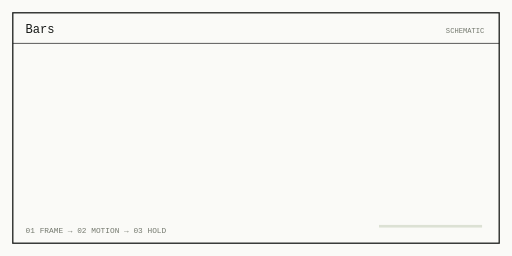
t = 0.00 s
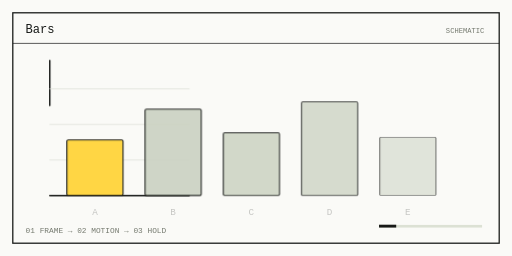
t = 0.80 s
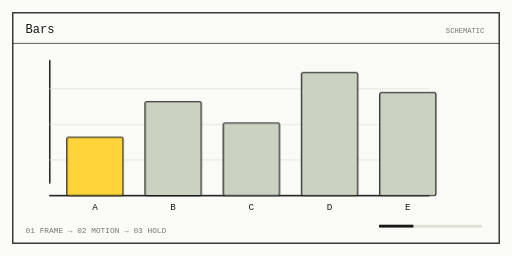
t = 1.60 s
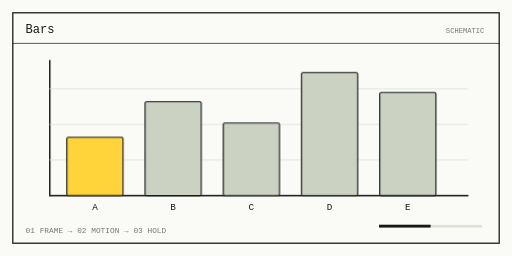
t = 2.40 s
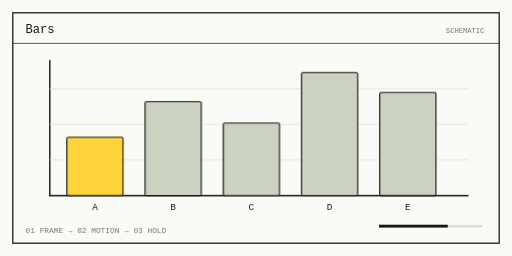
t = 3.20 s
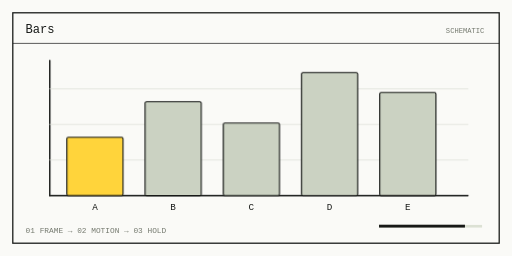
t = 4.00 s

The animated SVG that drew these frames (rendered in a browser with its animation timeline set to each time). Animation: 12 CSS @keyframes rules; one cycle of 4.80 s, repeats indefinitely.

<svg xmlns="http://www.w3.org/2000/svg" viewBox="0 0 720 360" role="img" aria-label="Bars 框图动画示意">
<title>Bars / 代码绘制的动画示意</title><desc>上层容器出现 → 按输入或 progress 更新内容 → 完整内容停留</desc>
<style>
svg .a{animation:fm-enter 4.8s ease both infinite;animation-delay:var(--d,0s);transform-box:fill-box;transform-origin:center}
svg .gx{animation:fm-x 4.8s cubic-bezier(.2,.8,.2,1) both infinite;animation-delay:var(--d,0s);transform-box:fill-box;transform-origin:left center}
svg .gy{animation:fm-y 4.8s cubic-bezier(.2,.8,.2,1) both infinite;animation-delay:var(--d,0s);transform-box:fill-box;transform-origin:center bottom}
svg .dr{stroke-dasharray:1;animation:fm-draw 4.8s ease both infinite;animation-delay:var(--d,0s)}
svg .pan{animation:fm-pan 4.8s linear infinite}
svg .zoom{animation:fm-zoom 4.8s ease both infinite;transform-box:fill-box;transform-origin:center}
svg .flip{animation:fm-flip 4.8s ease both infinite;transform-box:fill-box;transform-origin:center}
svg .n0{animation:fm-n0 4.8s linear infinite}svg .n1{animation:fm-n1 4.8s linear infinite}svg .n2{animation:fm-n2 4.8s linear infinite}
svg .theme>rect{animation:fm-theme 4.8s steps(1,end) infinite}
svg .seek{animation:fm-seek 4.8s linear infinite;transform-box:fill-box;transform-origin:left}
@keyframes fm-enter{0%,3%{opacity:0;transform:translateY(9px)}22%,89%{opacity:1;transform:translateY(0)}99%,100%{opacity:0;transform:translateY(0)}}
@keyframes fm-x{0%,5%{transform:scaleX(0);opacity:0}27%,89%{transform:scaleX(1);opacity:1}99%,100%{transform:scaleX(1);opacity:0}}
@keyframes fm-y{0%,5%{transform:scaleY(0);opacity:0}27%,89%{transform:scaleY(1);opacity:1}99%,100%{transform:scaleY(1);opacity:0}}
@keyframes fm-draw{0%,8%{stroke-dashoffset:1;opacity:0}12%{opacity:1}48%,89%{stroke-dashoffset:0;opacity:1}99%,100%{stroke-dashoffset:0;opacity:0}}
@keyframes fm-pan{from{transform:translateX(0)}to{transform:translateX(-480px)}}
@keyframes fm-zoom{0%,15%{transform:scale(.9);opacity:0}30%{opacity:1;transform:scale(1)}65%,89%{opacity:1;transform:scale(1.14)}100%{opacity:0;transform:scale(1.14)}}
@keyframes fm-flip{0%,4%{transform:scaleX(.02);opacity:0}23%,47%{transform:scaleX(1);opacity:1}57%{transform:scaleX(.02);opacity:1}73%,89%{transform:scaleX(1);opacity:1}100%{opacity:0}}
@keyframes fm-n0{0%,13%{opacity:1}14%,100%{opacity:0}}@keyframes fm-n1{0%,13%{opacity:0}14%,28%{opacity:1}29%,100%{opacity:0}}@keyframes fm-n2{0%,28%{opacity:0}29%,90%{opacity:1}99%,100%{opacity:0}}
@keyframes fm-theme{0%,32%{fill:#fff8cf}33%,65%{fill:#e5f2fa}66%,100%{fill:#e9f1df}}
@keyframes fm-seek{from{transform:scaleX(0)}to{transform:scaleX(1)}}
@media(prefers-reduced-motion:reduce){svg *{animation:none!important;stroke-dashoffset:0!important}svg .n0,svg .n1{display:none}}
</style><rect width="720" height="360" fill="#fafaf7"/>
<g font-family="IBM Plex Mono, ui-monospace, monospace"><rect x="18" y="18" width="684" height="324" fill="none" stroke="#171917" stroke-width="1.8"/>
<text x="36" y="47" font-size="17" fill="#171917" text-anchor="start" class="" style="--d:0s">Bars</text><text x="681" y="47" font-size="10" fill="#74796e" text-anchor="end" class="" style="--d:0s">SCHEMATIC</text>
<path d="M18 61 H702" stroke="#171917"/><path d="M70 85 L70 275" fill="none" stroke="#171917" stroke-width="2" pathLength="1" class="dr" style="--d:0s" stroke-linejoin="round" stroke-linecap="round"/><path d="M70 275 L658 275" fill="none" stroke="#171917" stroke-width="2" pathLength="1" class="dr" style="--d:0s" stroke-linejoin="round" stroke-linecap="round"/><path d="M70 125 L658 125" fill="none" stroke="#dce0d6" stroke-width="1" pathLength="1" class="dr" style="--d:0s" stroke-linejoin="round" stroke-linecap="round"/><path d="M70 175 L658 175" fill="none" stroke="#dce0d6" stroke-width="1" pathLength="1" class="dr" style="--d:0s" stroke-linejoin="round" stroke-linecap="round"/><path d="M70 225 L658 225" fill="none" stroke="#dce0d6" stroke-width="1" pathLength="1" class="dr" style="--d:0s" stroke-linejoin="round" stroke-linecap="round"/><g class="gy" style="--d:0.0s"><rect x="94.0" y="193" width="79.0" height="82" rx="2" fill="#ffd43b" stroke="#171917" stroke-width="1.6"/></g><text x="133.5" y="295" font-size="13" fill="#171917" text-anchor="middle" class="a" style="--d:0.5s">A</text><g class="gy" style="--d:0.1s"><rect x="204.0" y="143" width="79.0" height="132" rx="2" fill="#cbd2c2" stroke="#171917" stroke-width="1.6"/></g><text x="243.5" y="295" font-size="13" fill="#171917" text-anchor="middle" class="a" style="--d:0.5s">B</text><g class="gy" style="--d:0.2s"><rect x="314.0" y="173" width="79.0" height="102" rx="2" fill="#cbd2c2" stroke="#171917" stroke-width="1.6"/></g><text x="353.5" y="295" font-size="13" fill="#171917" text-anchor="middle" class="a" style="--d:0.5s">C</text><g class="gy" style="--d:0.30000000000000004s"><rect x="424.0" y="102" width="79.0" height="173" rx="2" fill="#cbd2c2" stroke="#171917" stroke-width="1.6"/></g><text x="463.5" y="295" font-size="13" fill="#171917" text-anchor="middle" class="a" style="--d:0.5s">D</text><g class="gy" style="--d:0.4s"><rect x="534.0" y="130" width="79.0" height="145" rx="2" fill="#cbd2c2" stroke="#171917" stroke-width="1.6"/></g><text x="573.5" y="295" font-size="13" fill="#171917" text-anchor="middle" class="a" style="--d:0.5s">E</text>
<text x="36" y="327" font-size="11" fill="#74796e" text-anchor="start" class="" style="--d:0s">01  FRAME    →    02  MOTION    →    03  HOLD</text>
<rect x="533" y="316" width="145" height="4" fill="#dce1d4"/><rect x="533" y="316" width="145" height="4" fill="#171917" class="seek"/>
</g></svg>
